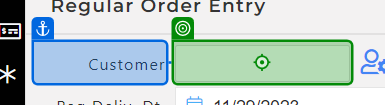
Task: Test Automation Project
Workflow: TC_041_Identifying_Item_Type_A_R_C

Step 1 [then]: type "[I_DataRow("Customer").ToString + "[k(Enter)]"]" into 'Customer'

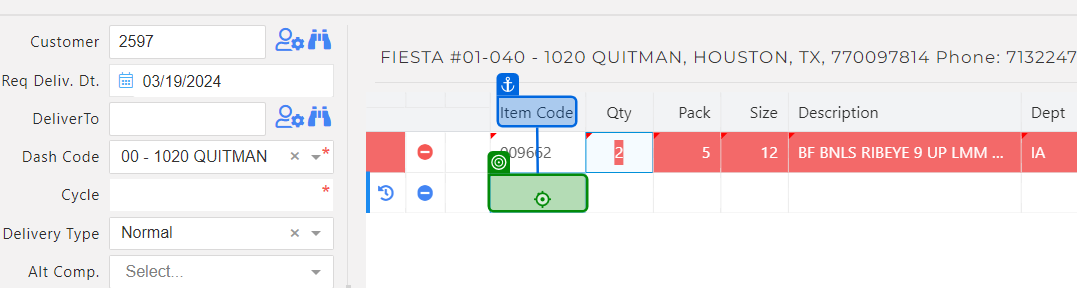
Step 2: type "[Split(I_DataRow("ItemCode").ToString, ",")(0) + "[k(Enter)]"]"

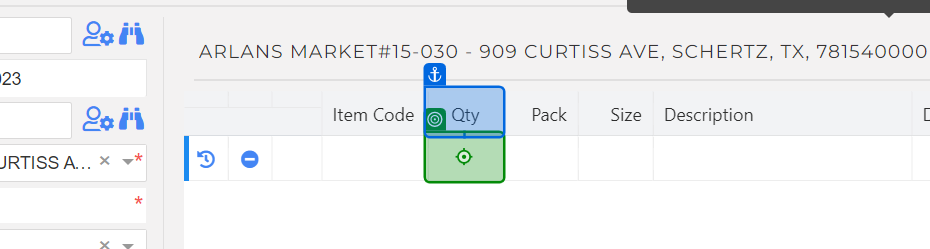
Step 3: type "[I_DataRow("Qty").ToString + "[k(Enter)]"]"

Step 4: check 'Ad/Contract Element' (no picture)

Step 5: get-text from 'Item Type' (no picture)

Step 6: click on 'Submit' (no picture)

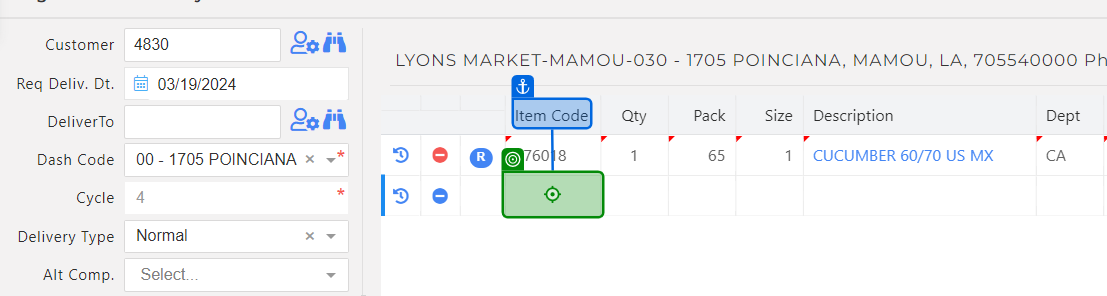
Step 7: type "[Split(I_DataRow("ItemCode").ToString, ",")(1) + "[k(Enter)]"]" into 'Item Code'

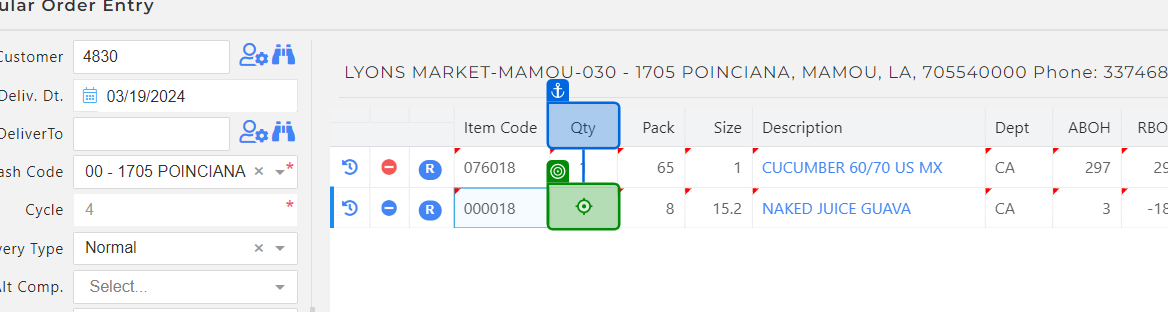
Step 8: type "[I_DataRow("Qty").ToString + "[k(Enter)]"]"

Step 9: check 'Ad/Contract Element' (no picture)

Step 10: get-text from 'Item Type' (no picture)

Step 11: click on 'Submit' (no picture)

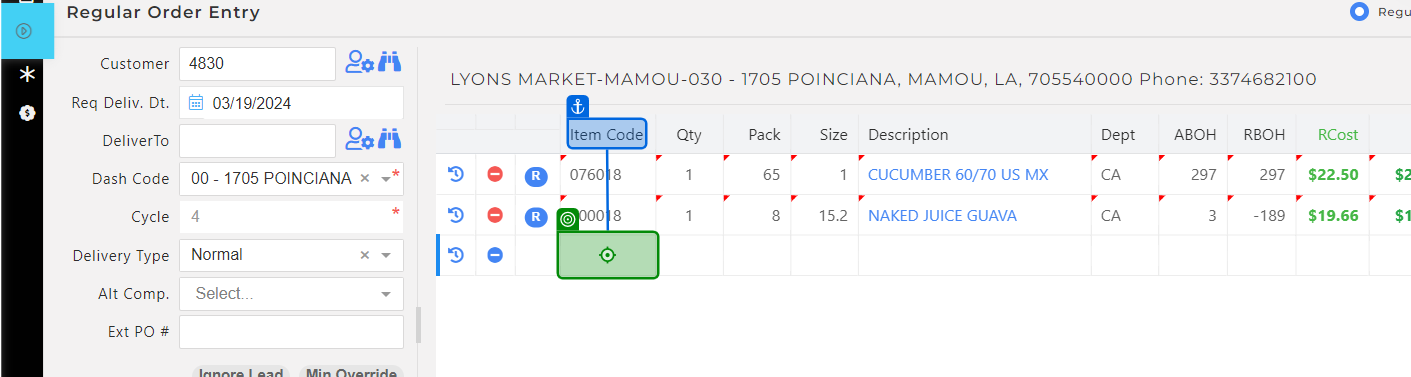
Step 12: type "[Split(I_DataRow("ItemCode").ToString, ",")(2) + "[k(Enter)]"]" into 'Item Code'

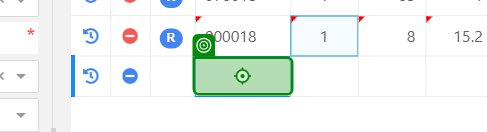
Step 13: type "[Split(I_DataRow("ItemCode").ToString, ",")(2) + "[k(Enter)]"]" into 'Item Code'

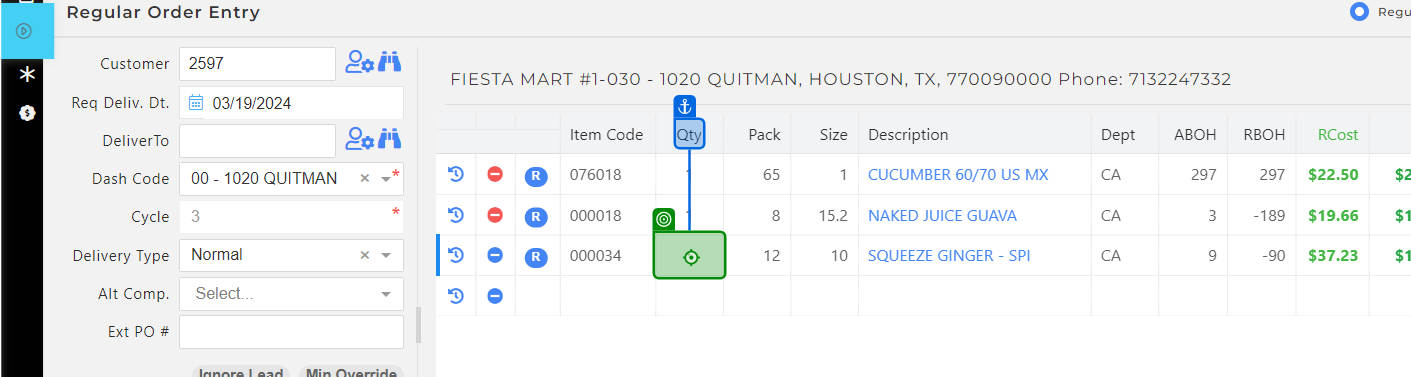
Step 14: type "[I_DataRow("Qty").ToString + "[k(Enter)]"]"

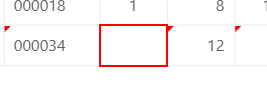
Step 15: type "["1" + "[k(enter)]"]" into the element

Step 16: check 'Ad/Contract Element' (no picture)

Step 17: get-text from 'Item Type' (no picture)

Step 18: click on 'Submit' (no picture)

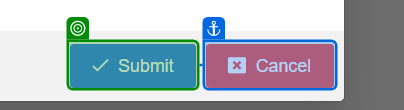
Step 19: check 'Submit'

Step 20: get-text from 'Missing Price' (no picture)

Step 21: click on 'Cancel' (no picture)

Step 22 [try]: type "[I_DataRow("Customer").ToString + "[k(Enter)]"]" into 'Customer' (same screen as step 1)

Step 23 [try]: type "["[k(Ctrl)]"+ "[k(v)]"]" (no picture)

Step 24: type "[I_DataRow("ItemCode").ToString]" into 'Item Code' (no picture)

Step 25: click (same screen as step 2)

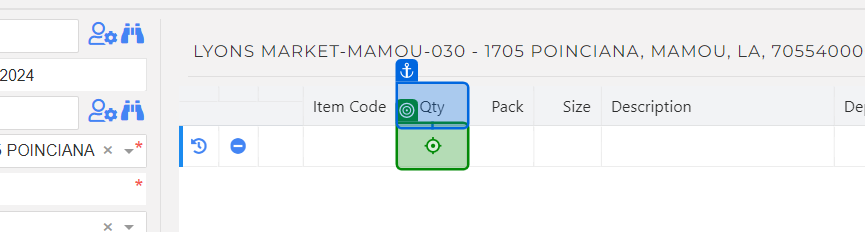
Step 26: click

Step 27: check 'Ad/Contract Element' (no picture)

Step 28: get-text from 'Item Type' (no picture)

Step 29 [then]: click on 'Submit' (no picture)

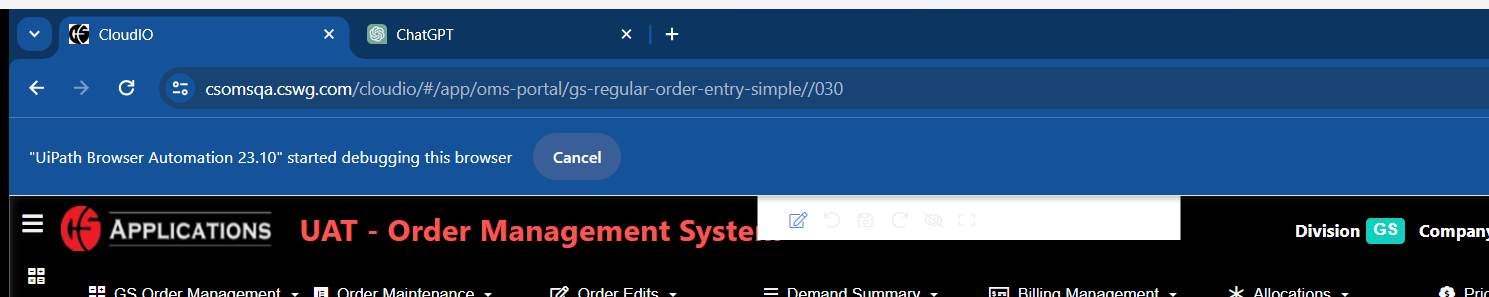
Step 30 [try]: get-text